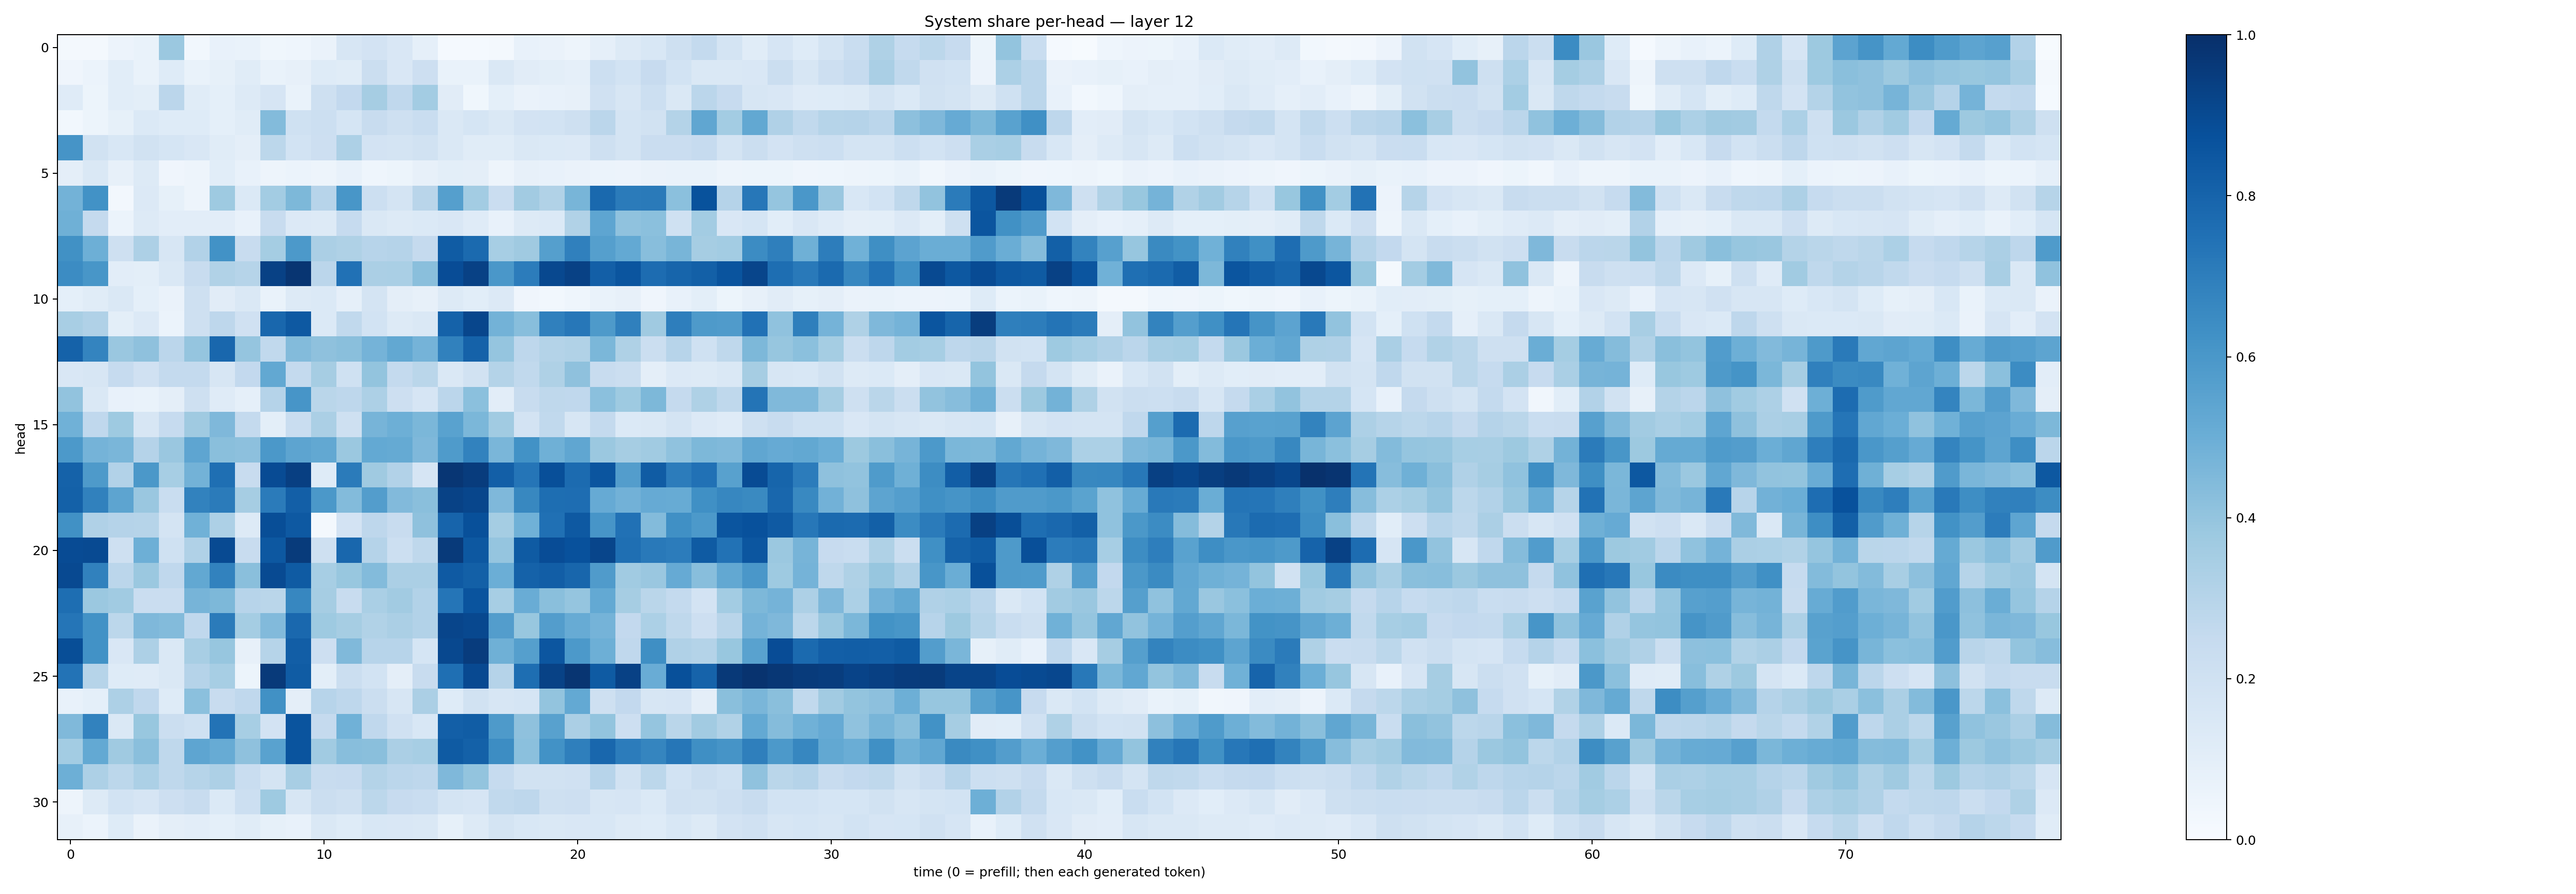

The data file committed next to this chart (first rows):
0.02119562, 0.020813057, 0.055180334, 0.06846199, 0.38040784, 0.03003782, 0.0726499, 0.06951697, 0.039044958, 0.044359636, 0.06628745, 0.15648535, 0.1807468, 0.14860642, 0.08787732, 0.014295259, 0.014555938, 0.018639259, 0.07584223, 0.063114814, 0.049936075, 0.08863738, 0.13187641, 0.15511918
0.04144, 0.0602, 0.1075, 0.06707, 0.1233, 0.06886, 0.08412, 0.1138, 0.06811, 0.07874, 0.1216, 0.1142, 0.225, 0.1504, 0.214, 0.06828, 0.06965, 0.1479, 0.113, 0.09804, 0.08712, 0.2184, 0.1849, 0.2426
0.1187, 0.05449, 0.1057, 0.1002, 0.2848, 0.1152, 0.09286, 0.1276, 0.1661, 0.06772, 0.2082, 0.2598, 0.3489, 0.2664, 0.3557, 0.1104, 0.03574, 0.09121, 0.06538, 0.07209, 0.08118, 0.1974, 0.1565, 0.2182
0.03061, 0.05237, 0.08525, 0.1404, 0.1248, 0.1245, 0.09178, 0.1152, 0.4384, 0.2019, 0.2175, 0.17, 0.242, 0.2033, 0.2319, 0.1455, 0.1711, 0.1453, 0.1815, 0.187, 0.2071, 0.282, 0.1744, 0.1905
0.6112, 0.1904, 0.1555, 0.1877, 0.1681, 0.1502, 0.1142, 0.0972, 0.2811, 0.1847, 0.2114, 0.327, 0.1818, 0.1792, 0.1879, 0.1455, 0.1152, 0.1134, 0.142, 0.137, 0.1346, 0.2078, 0.1721, 0.2278
0.09441, 0.1417, 0.08054, 0.1285, 0.04236, 0.04795, 0.1057, 0.07584, 0.04893, 0.06047, 0.04697, 0.07191, 0.04351, 0.05395, 0.08141, 0.09881, 0.09584, 0.04798, 0.07861, 0.07305, 0.06482, 0.06189, 0.05591, 0.06623
0.477, 0.6239, 0.0256, 0.1364, 0.08232, 0.04942, 0.3724, 0.1375, 0.3578, 0.4542, 0.2935, 0.6047, 0.2172, 0.1761, 0.2912, 0.5648, 0.3563, 0.2286, 0.3625, 0.3161, 0.467, 0.7812, 0.7101, 0.7122
0.4908, 0.2533, 0.05938, 0.1269, 0.1026, 0.102, 0.1018, 0.07253, 0.2398, 0.1342, 0.127, 0.2493, 0.1408, 0.129, 0.1377, 0.1505, 0.1188, 0.07173, 0.1307, 0.1372, 0.3153, 0.5366, 0.4081, 0.4211
0.6286, 0.495, 0.2067, 0.325, 0.1606, 0.3107, 0.6236, 0.2393, 0.353, 0.5933, 0.3322, 0.3227, 0.2934, 0.3043, 0.2529, 0.8298, 0.7761, 0.347, 0.368, 0.5629, 0.689, 0.5658, 0.5198, 0.426
0.6479, 0.6033, 0.1023, 0.09981, 0.1416, 0.2398, 0.3149, 0.2996, 0.9309, 0.9775, 0.285, 0.7464, 0.3348, 0.3375, 0.4246, 0.8896, 0.9307, 0.5984, 0.7044, 0.9059, 0.9301, 0.8184, 0.8575, 0.767
0.09225, 0.1137, 0.1464, 0.09011, 0.06403, 0.2033, 0.1095, 0.1434, 0.06727, 0.1283, 0.1389, 0.089, 0.1761, 0.09538, 0.08194, 0.1316, 0.1061, 0.133, 0.04281, 0.02737, 0.04623, 0.06853, 0.08086, 0.04197
0.3402, 0.3171, 0.1001, 0.1359, 0.06236, 0.2109, 0.2738, 0.1964, 0.7876, 0.8418, 0.1396, 0.2645, 0.1841, 0.1305, 0.1419, 0.8069, 0.9105, 0.479, 0.4268, 0.6888, 0.7261, 0.5894, 0.6892, 0.3679
0.8062, 0.6727, 0.3858, 0.4126, 0.2843, 0.3983, 0.7871, 0.3946, 0.2654, 0.4389, 0.4135, 0.4248, 0.4764, 0.5256, 0.4747, 0.6871, 0.8084, 0.3961, 0.2758, 0.3049, 0.315, 0.4603, 0.3211, 0.2198
0.1521, 0.1567, 0.2472, 0.1976, 0.2551, 0.2544, 0.1617, 0.2592, 0.5273, 0.2561, 0.3509, 0.2, 0.4012, 0.2569, 0.2853, 0.1436, 0.1919, 0.3058, 0.2641, 0.3206, 0.4114, 0.2372, 0.2219, 0.09453
0.4061, 0.1443, 0.07245, 0.06869, 0.09378, 0.2035, 0.1174, 0.08654, 0.3033, 0.6072, 0.2881, 0.2748, 0.3247, 0.2145, 0.1644, 0.2848, 0.4188, 0.1035, 0.2394, 0.271, 0.2666, 0.4195, 0.3712, 0.4557
0.4874, 0.2687, 0.3728, 0.1615, 0.2488, 0.3702, 0.4513, 0.2554, 0.09952, 0.234, 0.3341, 0.2045, 0.4693, 0.4947, 0.4576, 0.5539, 0.4596, 0.3664, 0.182, 0.2634, 0.1568, 0.2558, 0.1389, 0.1449
0.5921, 0.4739, 0.4632, 0.3009, 0.3839, 0.5359, 0.4237, 0.4144, 0.5976, 0.543, 0.5261, 0.3805, 0.5216, 0.5162, 0.45, 0.5831, 0.6813, 0.461, 0.6212, 0.4919, 0.532, 0.3828, 0.3509, 0.3662
0.8086, 0.5873, 0.312, 0.597, 0.3459, 0.4797, 0.7576, 0.2398, 0.8924, 0.9395, 0.124, 0.7089, 0.368, 0.3093, 0.1678, 0.9751, 0.9527, 0.818, 0.7318, 0.8793, 0.7729, 0.8562, 0.5712, 0.829
0.8123, 0.6836, 0.5424, 0.3863, 0.2333, 0.6817, 0.7104, 0.3494, 0.7098, 0.8189, 0.596, 0.44, 0.5732, 0.4429, 0.4257, 0.927, 0.9133, 0.453, 0.6626, 0.7585, 0.7622, 0.5148, 0.4832, 0.5119
0.6263, 0.3179, 0.3024, 0.2973, 0.1779, 0.4878, 0.3268, 0.1256, 0.8842, 0.8402, 0.0227, 0.1831, 0.2749, 0.2398, 0.4136, 0.7971, 0.8774, 0.3532, 0.4864, 0.7516, 0.8417, 0.6078, 0.7491, 0.4389
0.8932, 0.895, 0.2046, 0.4937, 0.2021, 0.3197, 0.8948, 0.2353, 0.8444, 0.9538, 0.2043, 0.7876, 0.3041, 0.2173, 0.2702, 0.9589, 0.8474, 0.3952, 0.8322, 0.8877, 0.8721, 0.9143, 0.756, 0.7155
0.902, 0.6841, 0.2834, 0.3826, 0.2677, 0.5268, 0.6823, 0.423, 0.8973, 0.8332, 0.3449, 0.3883, 0.4405, 0.3342, 0.3339, 0.837, 0.8133, 0.4987, 0.808, 0.8207, 0.7924, 0.5797, 0.3656, 0.3848
0.7584, 0.3821, 0.3651, 0.2274, 0.2271, 0.4708, 0.4565, 0.2966, 0.2857, 0.6667, 0.3505, 0.2369, 0.3364, 0.3631, 0.3101, 0.7325, 0.8615, 0.3457, 0.5055, 0.4258, 0.3978, 0.523, 0.3496, 0.2888
0.7316, 0.6211, 0.2801, 0.4524, 0.4395, 0.2668, 0.7085, 0.3537, 0.4435, 0.7842, 0.3715, 0.3486, 0.3156, 0.3351, 0.3109, 0.9142, 0.9035, 0.5742, 0.3883, 0.5722, 0.5079, 0.4755, 0.2614, 0.3317
0.8851, 0.6218, 0.1484, 0.3249, 0.1444, 0.3418, 0.3918, 0.08089, 0.2972, 0.8232, 0.2141, 0.4462, 0.2952, 0.2961, 0.1683, 0.9028, 0.9518, 0.4913, 0.5637, 0.8522, 0.5923, 0.4948, 0.2657, 0.6331
0.7406, 0.2989, 0.1212, 0.1173, 0.144, 0.3024, 0.3475, 0.05334, 0.9606, 0.8293, 0.1006, 0.2198, 0.1871, 0.09596, 0.2397, 0.756, 0.9004, 0.303, 0.7601, 0.9267, 0.9794, 0.8355, 0.9307, 0.504
0.07648, 0.09267, 0.3271, 0.2689, 0.1218, 0.4195, 0.2416, 0.2689, 0.6279, 0.09528, 0.2959, 0.2745, 0.2194, 0.1619, 0.3343, 0.1226, 0.1925, 0.1628, 0.1687, 0.3998, 0.5222, 0.2036, 0.2584, 0.1613
0.4456, 0.68, 0.1422, 0.3885, 0.2226, 0.2027, 0.7393, 0.346, 0.183, 0.8625, 0.2506, 0.4857, 0.2695, 0.1971, 0.1526, 0.8184, 0.8251, 0.5898, 0.4127, 0.5559, 0.3335, 0.4012, 0.2139, 0.3962
0.3572, 0.5219, 0.3698, 0.4248, 0.271, 0.5353, 0.5105, 0.4113, 0.5514, 0.8625, 0.3635, 0.4272, 0.4234, 0.3329, 0.3469, 0.8351, 0.8108, 0.6434, 0.42, 0.6219, 0.6916, 0.7861, 0.7038, 0.6695
0.495, 0.3281, 0.28, 0.3299, 0.2706, 0.2975, 0.3243, 0.2321, 0.1745, 0.3428, 0.2398, 0.2426, 0.308, 0.2844, 0.2751, 0.4506, 0.3991, 0.249, 0.1917, 0.1899, 0.1986, 0.2955, 0.1878, 0.2797
0.05071, 0.131, 0.1859, 0.1671, 0.2131, 0.2359, 0.137, 0.2155, 0.3747, 0.1638, 0.2234, 0.2047, 0.2777, 0.2446, 0.2333, 0.1749, 0.1667, 0.2641, 0.2758, 0.2058, 0.2146, 0.1589, 0.1655, 0.1376
0.0819, 0.06192, 0.1227, 0.06531, 0.09638, 0.104, 0.09055, 0.1172, 0.08245, 0.0736, 0.146, 0.1211, 0.1548, 0.1506, 0.1472, 0.08228, 0.1288, 0.1742, 0.1535, 0.1474, 0.1496, 0.1536, 0.1268, 0.1218
